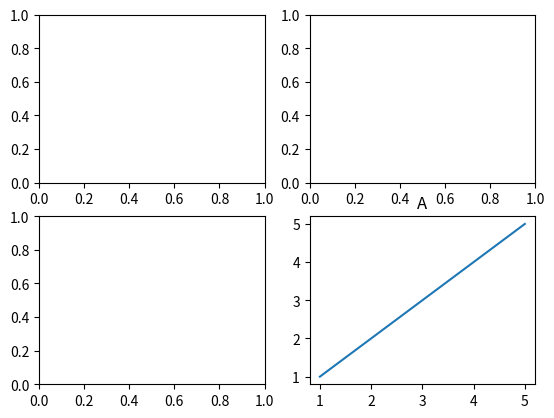
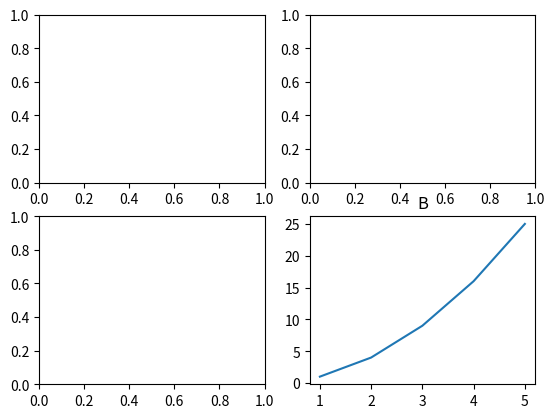
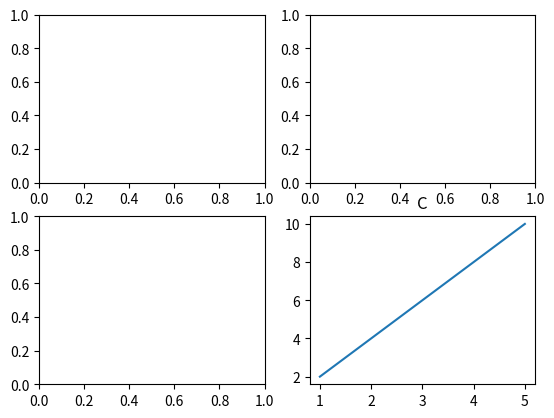
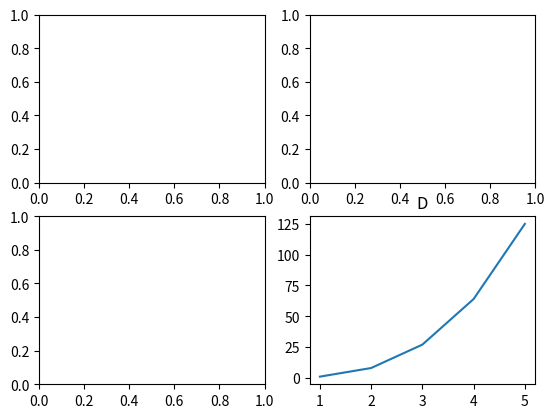

Reproduce these figures in Python, in order.
# importing library
import matplotlib.pyplot as plt
import numpy as np

x = np.array([1,2,3,4,5])

fig, ax = plt.subplots(2,2)

# ax[0,0].plot(arr, arr)
# ax[0,1].plot(arr, arr*arr)
# ax[1,0].plot(arr, arr*2)
# ax[1,1].plot(arr, arr)

# ax[0,0].set_title("toi")
# ax[0,1].set_title("toi")
# ax[1,0].set_title("toi")
# ax[1,1].set_title("toi")

title=["A","B","C","D"]
y=[x, x*x, x*2, x*x*x]

for i in range(4):
    plt.subplots(2,2)
    plt.plot(x, y[i])
    plt.gca().set_title(title[i])


fig.tight_layout()
plt.show()